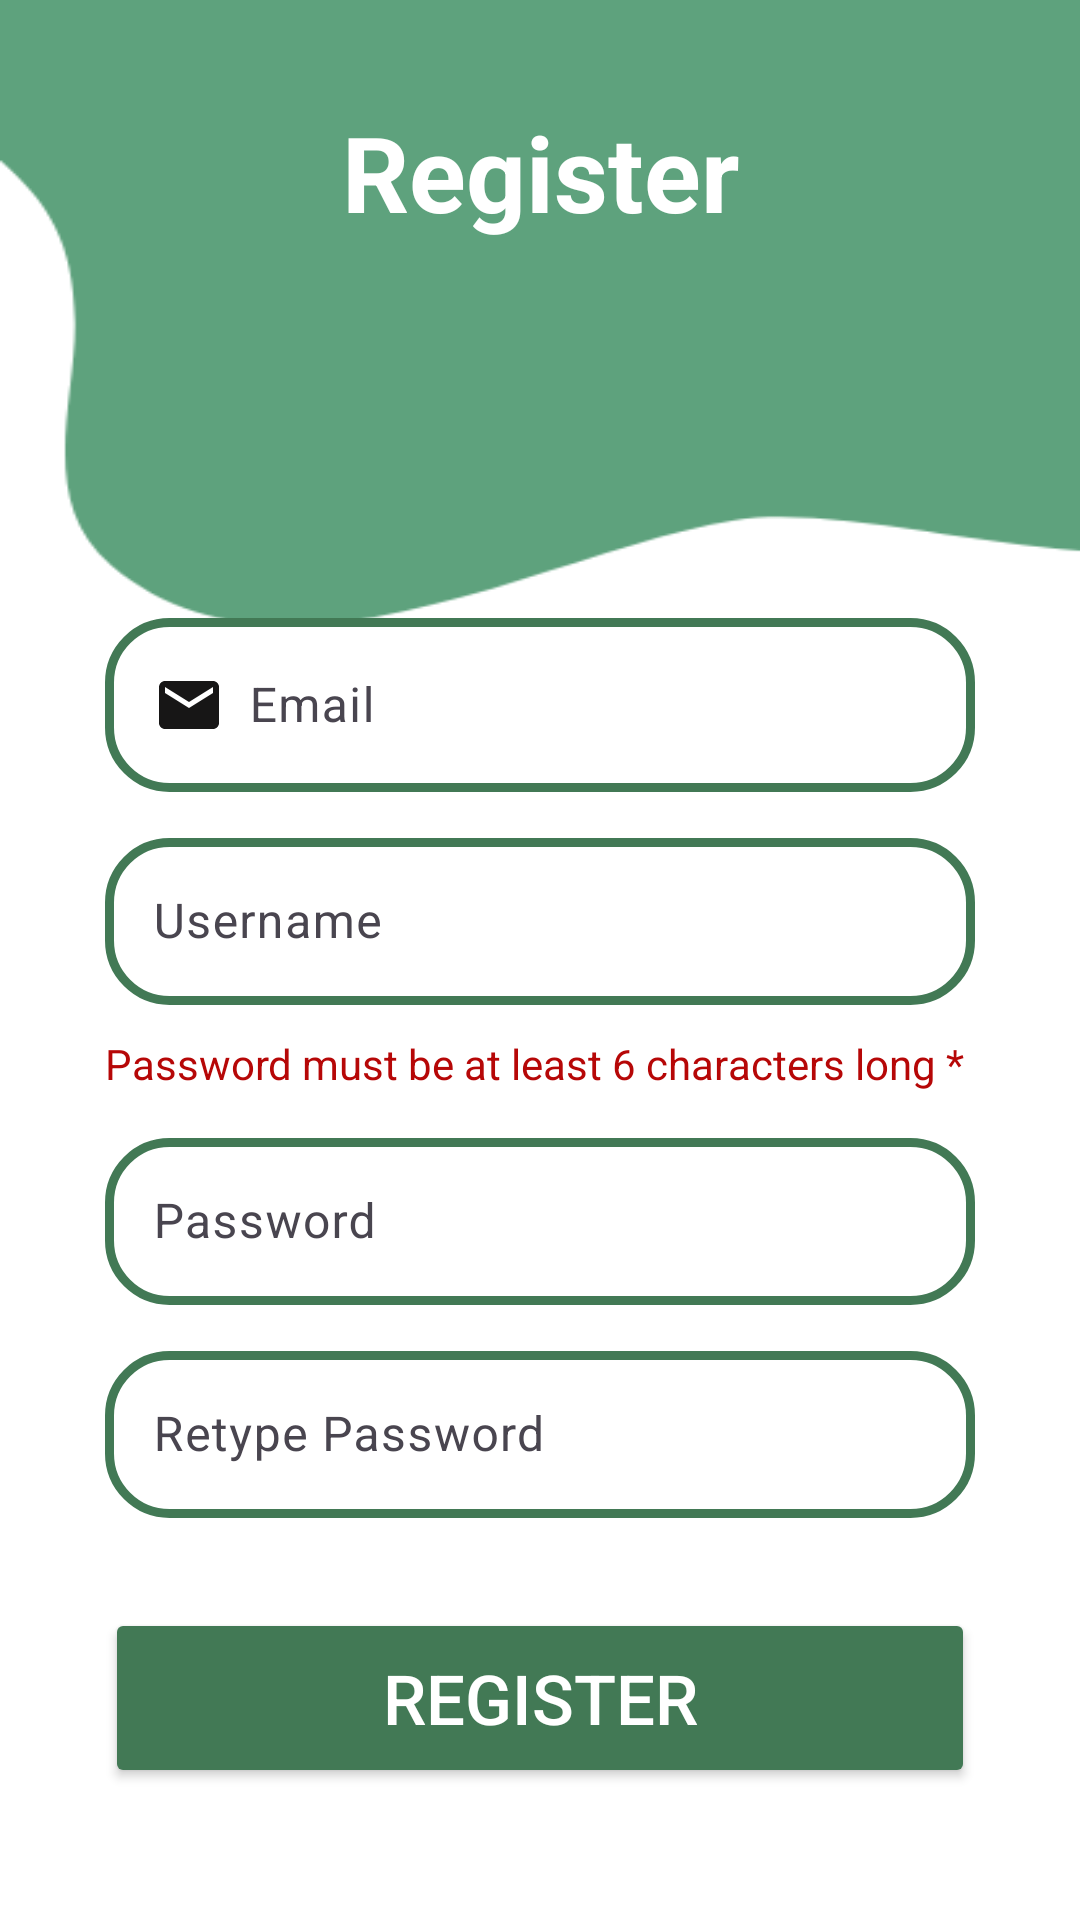

Reconstruct the res/layout file that produces this screen, plus the resources it refers to.
<!-- AndroidManifest.xml: application theme Theme.Material3.Light.NoActionBar -->
<!-- res/layout/activity_register.xml -->
<?xml version="1.0" encoding="utf-8"?>
<LinearLayout xmlns:android="http://schemas.android.com/apk/res/android"
    xmlns:app="http://schemas.android.com/apk/res-auto"
    xmlns:tools="http://schemas.android.com/tools"
    android:layout_width="match_parent"
    android:orientation="vertical"
    android:padding="35dp"
    android:gravity="center"
    android:background="@drawable/recyclo_register_image"
    android:layout_height="match_parent"
    tools:context=".Register">

    <androidx.cardview.widget.CardView
        android:layout_width="match_parent"
        android:layout_height="wrap_content">

    </androidx.cardview.widget.CardView>

    <TextView
        android:text="@string/register"
        android:textColor="@color/white"

        android:textSize="35sp"
        android:textStyle="bold"
        android:gravity="center"
        android:layout_marginBottom="30dp"
        android:layout_width="match_parent"
        android:layout_height="wrap_content"/>
    <com.google.android.material.textfield.TextInputLayout
        android:layout_width="match_parent"
        android:layout_height="wrap_content"
        android:layout_marginTop="90dp">
        <com.google.android.material.textfield.TextInputEditText
            android:id="@+id/email"

            android:hint="@string/email"
            android:background="@drawable/custom_edittext"
            android:drawableLeft="@drawable/baseline_email_24"
            android:drawablePadding="8dp"
            android:textColor="@color/black"
            android:layout_width="match_parent"
            android:layout_height="wrap_content"/>
    </com.google.android.material.textfield.TextInputLayout>
    <com.google.android.material.textfield.TextInputLayout
        android:layout_width="match_parent"
        android:layout_height="wrap_content"
        android:layout_marginTop="10dp">
        <com.google.android.material.textfield.TextInputEditText
            android:id="@+id/username"

            android:hint="@string/username"
            android:background="@drawable/custom_edittext"
            android:drawableLeft="@drawable/baseline_person_24"
            android:drawablePadding="8dp"
            android:textColor="@color/black"
            android:layout_width="match_parent"
            android:layout_height="wrap_content"/>
    </com.google.android.material.textfield.TextInputLayout>
    <TextView
        android:layout_width="wrap_content"
        android:layout_height="wrap_content"
        android:layout_marginTop="10dp"
        android:layout_gravity="left"
        android:textColor="@color/red"
        android:text="@string/password_must_be_atleast_6_letters"/>
    <com.google.android.material.textfield.TextInputLayout
        android:layout_width="match_parent"
        android:layout_height="wrap_content"
        android:layout_marginTop="10dp"

        >
        <com.google.android.material.textfield.TextInputEditText
            android:id="@+id/password"
            android:background="@drawable/custom_edittext"
            android:drawableLeft="@drawable/baseline_lock_24"
            android:drawablePadding="8dp"
            android:hint="@string/password"

            android:textColor="@color/black"
            android:layout_width="match_parent"
            android:layout_height="wrap_content"/>
    </com.google.android.material.textfield.TextInputLayout>
    <com.google.android.material.textfield.TextInputLayout
        android:layout_width="match_parent"
        android:layout_height="wrap_content"
        android:layout_marginTop="10dp">
        <com.google.android.material.textfield.TextInputEditText
            android:id="@+id/passwordRetype"
            android:background="@drawable/custom_edittext"
            android:drawableLeft="@drawable/baseline_lock_24"
            android:drawablePadding="8dp"
            android:hint="@string/passwordRetype"
            android:textColor="@color/black"
            android:layout_width="match_parent"
            android:layout_height="wrap_content"/>
    </com.google.android.material.textfield.TextInputLayout>

    <ProgressBar
        android:id="@+id/progressBar"
        android:layout_marginTop="10dp"
        android:visibility="gone"
        android:layout_width="wrap_content"
        android:layout_height="wrap_content"/>
    <Button
        android:id="@+id/btn_register"
        android:text="REGISTER"
        android:height="60dp"
        android:textSize="23dp"
        android:layout_marginTop="30dp"
        android:backgroundTint="@color/green"
        android:layout_width="match_parent"
        android:textColor="@color/white"
        android:layout_height="wrap_content"/>

    <TextView
        android:layout_width="wrap_content"
        android:layout_height="wrap_content"
        android:text="Already have an account? Login  now "
        android:textSize="16dp"
        android:textColor="@color/black"
        android:id="@+id/loginNow"
        android:layout_marginTop="10dp"/>


</LinearLayout>
<!-- resources referenced by this layout -->
<resources>
  <color name="black">#FF000000</color>
  <color name="green">#427955</color>
  <color name="red">#B60707</color>
  <color name="white">#FFFFFFFF</color>
  <!-- drawable baseline_email_24 (drawable) -->
  <vector android:height="24dp" android:tint="#171616"
      android:viewportHeight="24" android:viewportWidth="24"
      android:width="24dp" xmlns:android="http://schemas.android.com/apk/res/android">
      <path android:fillColor="@android:color/white" android:pathData="M20,4L4,4c-1.1,0 -1.99,0.9 -1.99,2L2,18c0,1.1 0.9,2 2,2h16c1.1,0 2,-0.9 2,-2L22,6c0,-1.1 -0.9,-2 -2,-2zM20,8l-8,5 -8,-5L4,6l8,5 8,-5v2z"/>
  </vector>
  <!-- drawable custom_edittext (drawable) -->
  <?xml version="1.0" encoding="utf-8"?>
  <shape xmlns:android="http://schemas.android.com/apk/res/android"
      android:shape="rectangle">
  
      <stroke
          android:width="3dp"
          android:color="@color/green" />
      <corners android:radius="20dp" />
  </shape>
  <!-- drawable recyclo_register_image: png bitmap (drawable, 8022 bytes) -->
  <string name="email">Email</string>
  <string name="password">Password</string>
  <string name="passwordRetype">Retype Password </string>
  <string name="password_must_be_atleast_6_letters">Password must be at least 6 characters long *</string>
  <string name="register">Register</string>
  <string name="username">Username</string>
</resources>
